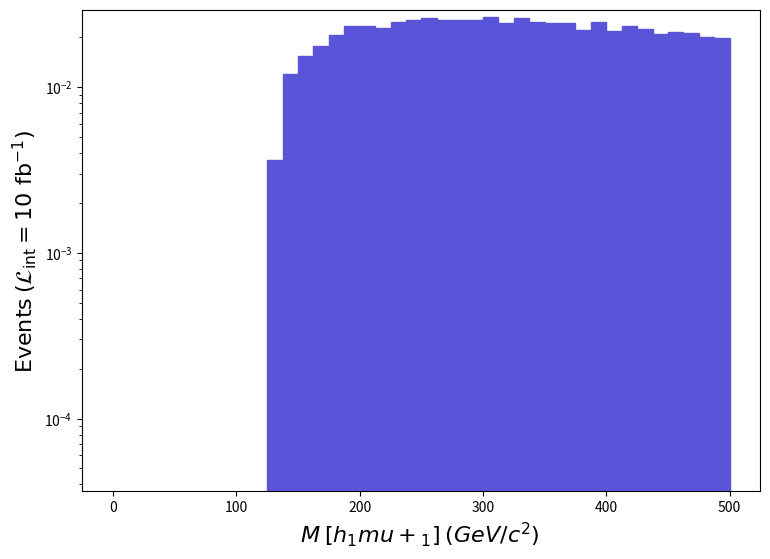

Generate this figure with matplotlib: (Note: this script raises an exception after producing the figure.)
def selection_11():

    # Library import
    import numpy
    import matplotlib
    import matplotlib.pyplot   as plt
    import matplotlib.gridspec as gridspec

    # Library version
    matplotlib_version = matplotlib.__version__
    numpy_version      = numpy.__version__

    # Histo binning
    xBinning = numpy.linspace(0.0,500.0,41,endpoint=True)

    # Creating data sequence: middle of each bin
    xData = numpy.array([6.25,18.75,31.25,43.75,56.25,68.75,81.25,93.75,106.25,118.75,131.25,143.75,156.25,168.75,181.25,193.75,206.25,218.75,231.25,243.75,256.25,268.75,281.25,293.75,306.25,318.75,331.25,343.75,356.25,368.75,381.25,393.75,406.25,418.75,431.25,443.75,456.25,468.75,481.25,493.75])

    # Creating weights for histo: y12_M_0
    y12_M_0_weights = numpy.array([0.0,0.0,0.0,0.0,0.0,0.0,0.0,0.0,0.0,0.0,0.0036554613633399628,0.011959227917099446,0.015373997322359957,0.017690626918879977,0.02062402640797915,0.023271595946860416,0.023376895928520654,0.02265483605427952,0.02488120566651983,0.02545283556696087,0.02620499543595959,0.02545283556696087,0.025362585582679426,0.02543779556958034,0.026671325354740393,0.024339655760839844,0.02611473545167988,0.024715735695339205,0.024490085734639937,0.024429915745119553,0.022098236151220745,0.0247608556874808,0.0219026761852808,0.0233317659363808,0.022384056101440397,0.020819576373920835,0.02142130626911946,0.02125582629794058,0.01994708652587961,0.01984178654421937])

    # Creating a new Canvas
    fig   = plt.figure(figsize=(8.75,6.25),dpi=80)
    frame = gridspec.GridSpec(1,1)
    pad   = fig.add_subplot(frame[0])

    # Creating a new Stack
    pad.hist(x=xData, bins=xBinning, weights=y12_M_0_weights,\
             label="$run\_01$", histtype="stepfilled", rwidth=1.0,\
             color="#5954d8", edgecolor="#5954d8", linewidth=1, linestyle="solid",\
             bottom=None, cumulative=False, density=False, align="mid", orientation="vertical")


    # Axis
    plt.rc('text',usetex=False)
    plt.xlabel(r"$M$ $[ h_{1} mu+_{1} ]$ $(GeV/c^{2})$ ",\
               fontsize=16,color="black")
    plt.ylabel(r"$\mathrm{Events}$ $(\mathcal{L}_{\mathrm{int}} = 10\ \mathrm{fb}^{-1})$ ",\
               fontsize=16,color="black")

    # Boundary of y-axis
    ymax=(y12_M_0_weights).max()*1.1
    #ymin=0 # linear scale
    ymin=min([x for x in (y12_M_0_weights) if x])/100. # log scale
    plt.gca().set_ylim(ymin,ymax)

    # Log/Linear scale for X-axis
    plt.gca().set_xscale("linear")
    #plt.gca().set_xscale("log",nonpositive="clip")

    # Log/Linear scale for Y-axis
    #plt.gca().set_yscale("linear")
    plt.gca().set_yscale("log",nonpositive="clip")

    # Saving the image
    plt.savefig('../../HTML/MadAnalysis5job_0/selection_11.png')
    plt.savefig('../../PDF/MadAnalysis5job_0/selection_11.png')
    plt.savefig('../../DVI/MadAnalysis5job_0/selection_11.eps')

# Running!
if __name__ == '__main__':
    selection_11()
